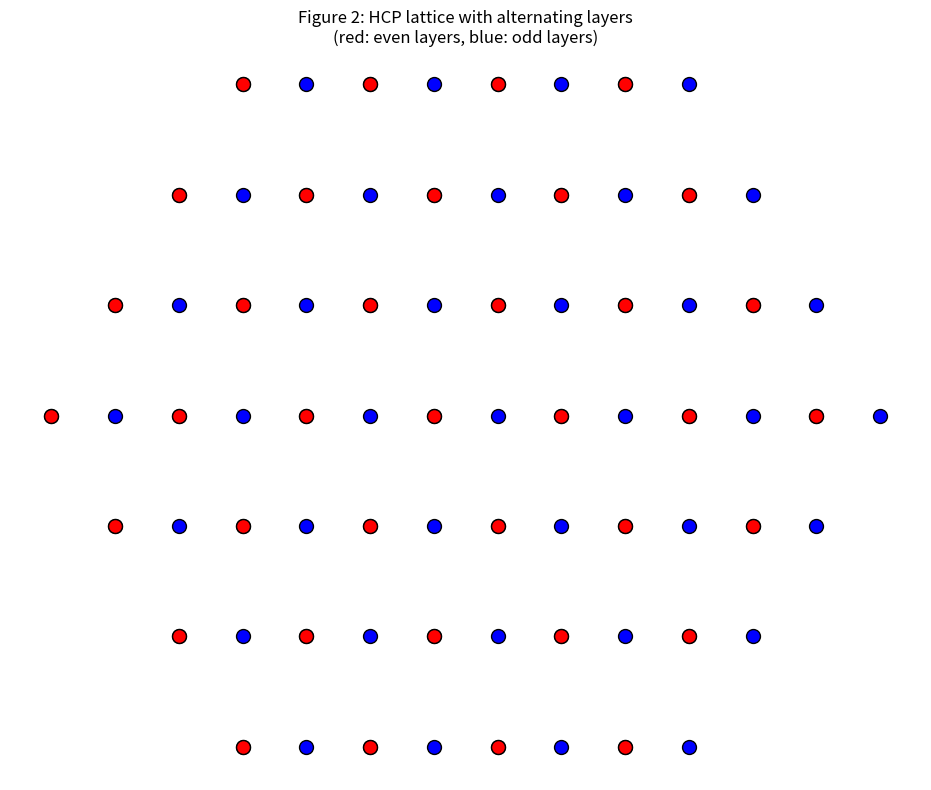

Write Python code to recreate this figure.

#!/usr/bin/env python3
"""
fig2_hcp_lattice.py

Draw a 2D projection of the HCP lattice with layers colored by parity.
Shows three layers (k=0,1,2) with nodes colored according to state (alternating).
"""

import matplotlib.pyplot as plt
import numpy as np

def layer_nodes(k, shift, size=2):
    """Return x,y positions for a triangular layer k, with a given shift."""
    positions = []
    for i in range(-size, size+1):
        for j in range(-size, size+1):
            if abs(i) + abs(j) + abs(i+j) <= 2*size:  # hexagonal shape
                x = i + 0.5*j + shift
                y = (np.sqrt(3)/2) * j
                positions.append((x, y))
    return positions

def main():
    fig, ax = plt.subplots(figsize=(10,8))
    colors = ['red', 'blue']  # colors for two states (layer parity)
    layers = [0,1,2]
    shifts = [0.0, 0.5, 0.0]  # ABAB stacking: shift every other layer

    for k, shift in zip(layers, shifts):
        nodes = layer_nodes(k, shift, size=3)
        color = colors[k % 2]
        for (x,y) in nodes:
            ax.plot(x, y, 'o', color=color, markersize=10, markeredgecolor='black')

    ax.set_aspect('equal')
    ax.set_title("Figure 2: HCP lattice with alternating layers\n(red: even layers, blue: odd layers)")
    ax.axis('off')
    plt.tight_layout()
    plt.savefig('fig2_hcp_lattice.png', dpi=300, bbox_inches='tight')
    plt.savefig('fig2_hcp_lattice.pdf', bbox_inches='tight')
    print("Generated fig2_hcp_lattice.png and fig2_hcp_lattice.pdf")

if __name__ == "__main__":
    main()
